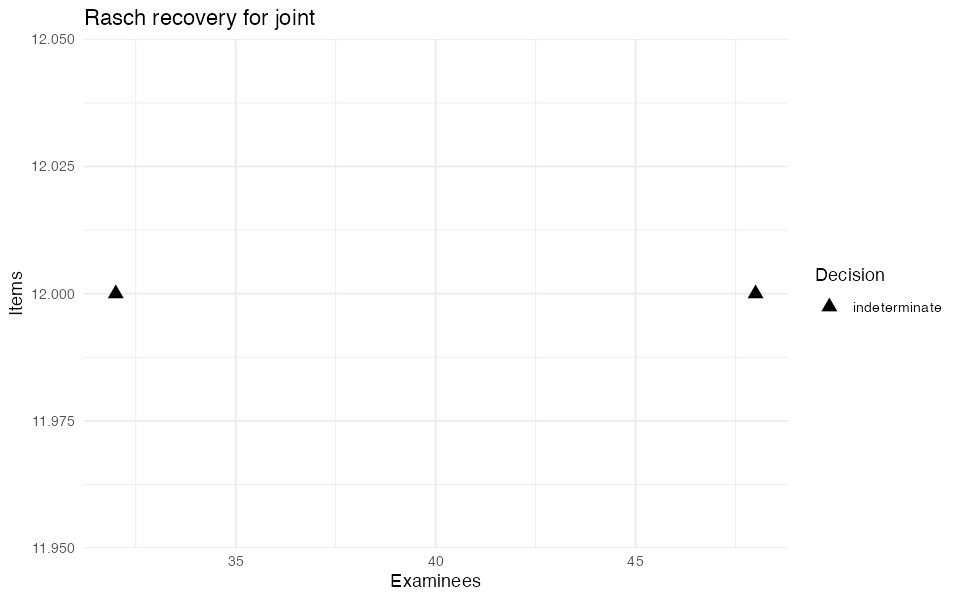

Source data for this figure (header and first rows):
n_subj, n_item, target, max_error, nsim, n_valid_fit, n_singular, n_evaluable, rmse, n_met, attainment, mc_lo, mc_hi, decision
32, 12, difficulty, 0.5, 6, 6, 0, 6, 0.3267, 6, 1, 0.6097, 1, indeterminate
32, 12, joint, NA, 6, 6, 0, 6, NA, 6, 1, 0.6097, 1, indeterminate
48, 12, difficulty, 0.5, 6, 6, 0, 6, 0.3037, 6, 1, 0.6097, 1, indeterminate
48, 12, joint, NA, 6, 6, 0, 6, NA, 6, 1, 0.6097, 1, indeterminate
